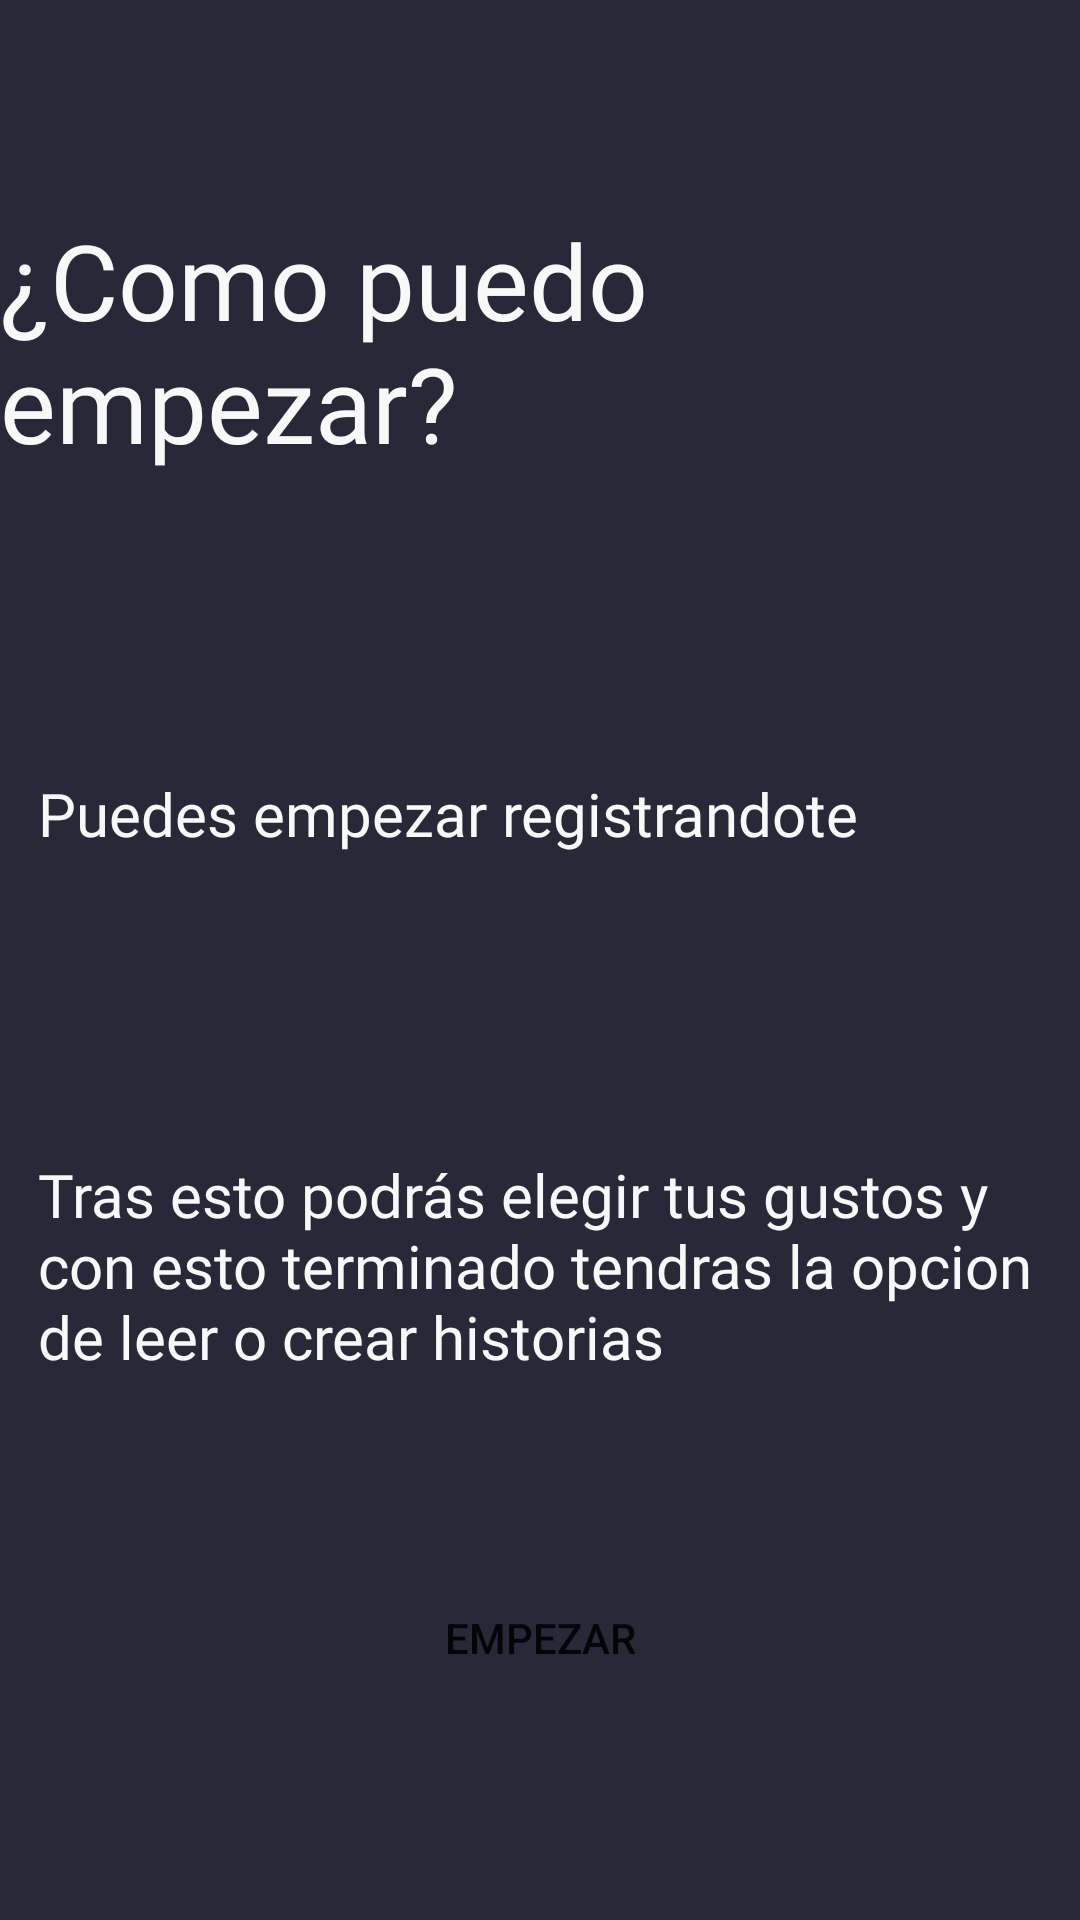

Here is an Android app screen rendered from its layout file. Give the layout XML and the strings, colors and styles it references.
<!-- AndroidManifest.xml: application theme Theme.StoryBites -->
<!-- res/layout/fragment_tutorial_third.xml -->
<?xml version="1.0" encoding="utf-8"?>
<androidx.constraintlayout.widget.ConstraintLayout xmlns:android="http://schemas.android.com/apk/res/android"
    xmlns:tools="http://schemas.android.com/tools"
    android:layout_width="match_parent"
    android:layout_height="match_parent"
    xmlns:app="http://schemas.android.com/apk/res-auto"
    android:background="@color/background"
    tools:context=".fragments.TutorialThirdFragment">

    <TextView
        android:id="@+id/tut_first_title"
        android:layout_width="wrap_content"
        android:layout_height="wrap_content"
        android:text="@string/tut_third_title"
        android:textColor="@color/white"
        android:textSize="35sp"
        android:layout_marginTop="70dp"
        android:fontFamily="@font/pango"
        app:layout_constraintStart_toStartOf="parent"
        app:layout_constraintEnd_toEndOf="parent"
        app:layout_constraintTop_toTopOf="parent"
        />

    <TextView
        android:id="@+id/third_tut_msg"
        android:layout_width="350dp"
        android:layout_height="wrap_content"
        android:text="@string/tut_third_msg"
        android:textColor="@color/white"
        android:textSize="20sp"
        android:layout_marginLeft="20sp"
        android:layout_marginTop="100dp"
        android:layout_marginStart="20dp"
        app:layout_constraintHorizontal_bias="0.76"
        android:fontFamily="@font/source_sans_pro"
        app:layout_constraintStart_toStartOf="parent"
        app:layout_constraintEnd_toEndOf="parent"
        app:layout_constraintTop_toBottomOf="@id/tut_first_title"

        />

    <TextView
        android:id="@+id/third_tut_msg_2"
        android:layout_width="350dp"
        android:layout_height="wrap_content"
        android:text="@string/tut_third_msg_2"
        android:textColor="@color/white"
        android:textSize="20sp"
        android:layout_marginTop="100dp"
        android:layout_marginStart="20dp"
        app:layout_constraintHorizontal_bias="0.76"
        android:layout_marginLeft="20sp"
        android:fontFamily="@font/source_sans_pro"
        app:layout_constraintStart_toStartOf="parent"
        app:layout_constraintEnd_toEndOf="parent"
        app:layout_constraintTop_toBottomOf="@id/third_tut_msg"

        />

    <Button

        android:id="@+id/btn_getStarted"
        android:layout_width="wrap_content"
        android:layout_height="wrap_content"
        android:text="@string/intro_btnStarted"
        app:layout_constraintBottom_toBottomOf="parent"
        app:layout_constraintEnd_toEndOf="parent"
        android:layout_marginBottom="70dp"
        android:paddingLeft="50dp"
        android:paddingRight="50dp"
        android:background="@drawable/corner_btn"

        app:layout_constraintStart_toStartOf="parent" />

</androidx.constraintlayout.widget.ConstraintLayout>
<!-- resources referenced by this layout -->
<resources>
  <color name="background">#272838</color>
  <color name="white">#F9F8F8</color>
  <string name="intro_btnStarted">Empezar</string>
  <string name="tut_third_msg">Puedes empezar registrandote</string>
  <string name="tut_third_msg_2">Tras esto podrás elegir tus gustos y con esto terminado tendras la opcion de leer o crear historias</string>
  <string name="tut_third_title">¿Como puedo empezar?</string>
  <style name="Theme.StoryBites" parent="Theme.MaterialComponents.DayNight.DarkActionBar">
          
          <item name="colorPrimary">@color/green</item>
          <item name="colorPrimaryVariant">@color/green_variant</item>
          <item name="colorOnPrimary">@color/white</item>
          
          <item name="colorSecondary">@color/teal_200</item>
          <item name="colorSecondaryVariant">@color/teal_700</item>
          <item name="colorOnSecondary">@color/black</item>
          
          <item name="android:statusBarColor">?attr/colorPrimaryVariant</item>
          
      </style>
  <color name="green">#1CBC60</color>
  <color name="green_variant">#42C178</color>
  <color name="teal_200">#FF03DAC5</color>
  <color name="teal_700">#FF018786</color>
  <color name="black">#FF000000</color>
</resources>
